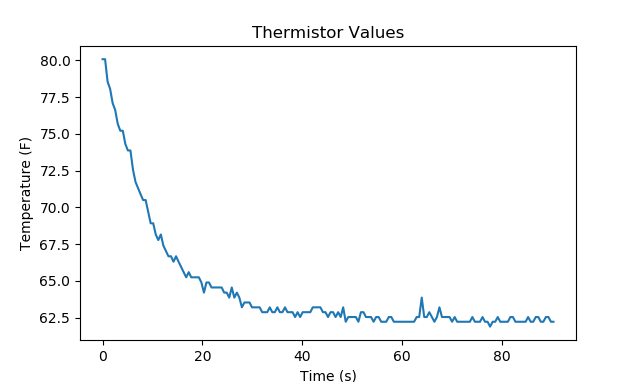

Values plotted in this chart, from the file beside it:
Time,    Temperature
0.0, 80.07
0.51, 80.07
1.01, 78.55
1.52, 78.05
2.03, 77.08
2.54, 76.61
3.05, 75.67
3.56, 75.21
4.06, 75.21
4.57, 74.31
5.08, 73.87
5.59, 73.87
6.1, 72.57
6.61, 71.73
7.11, 71.31
7.62, 70.9
8.13, 70.5
8.64, 70.5
9.14, 69.7
9.65, 68.92
10.16, 68.92
10.67, 68.16
11.18, 67.78
11.69, 68.16
12.19, 67.41
12.7, 67.04
13.21, 66.68
13.72, 66.68
14.23, 66.31
14.74, 66.68
15.24, 66.31
15.75, 65.96
16.26, 65.6
16.77, 65.25
17.28, 65.6
17.78, 65.25
18.29, 65.25
18.8, 65.25
19.31, 65.25
19.82, 64.9
20.33, 64.21
20.83, 64.9
21.34, 64.9
21.85, 64.56
22.36, 64.56
22.86, 64.56
23.37, 64.56
23.88, 64.56
24.39, 64.21
24.9, 64.21
25.4, 63.87
25.91, 64.56
26.42, 63.87
26.93, 64.21
27.43, 63.87
27.94, 63.21
28.45, 63.54
28.96, 63.54
29.47, 63.54
29.97, 63.21
... 119 more rows
